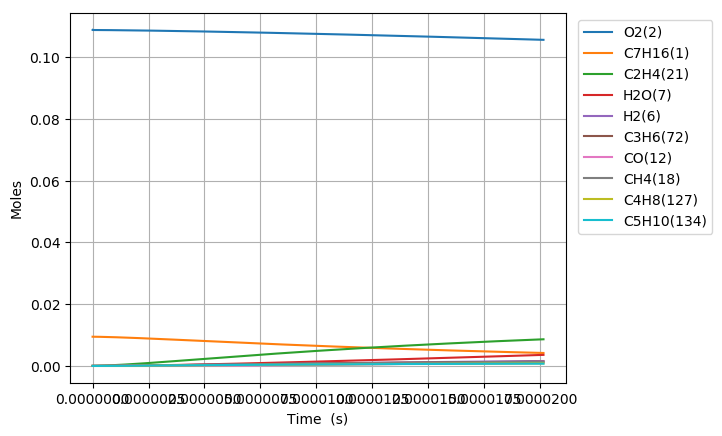

Values plotted in this chart, from the file beside it:
Time (s), Volume (m^3), H(3), O(4), OH(5), H2(6), H2O(7), Ar(8), He(9), HO2(10), H2O2(11), CO(12), CO2(13), HOCO(14), CH2O(15), HCO(16), CH3(17), CH4(18), CH2(19), CH(20), C2H4(21), CH3OH(22), CH2(S)(23), CH2OH(24)
0.0, 0.002997, 0.0, 0.0, 0.0, 0.0, 0.0, 0.0, 0.0, 0.0, 0.0, 0.0, 0.0, 0.0, 0.0, 0.0, 0.0, 0.0, 0.0, 0.0, 0.0, 0.0, 0.0, 0.0
8.272617996907159e-22, 0.002997, 4.2438481665836536e-23, 2.3432006829459319e-29, 3.0275057677521427e-36, 2.2150676757916028e-36, 5.9701839946123362e-50, 0.0, 0.0, 5.8798142899619359e-24, 4.3011004261810111e-40, 1.5287262485566343e-54, 6.7371362928891064e-54, 5.5753187930221811e-72, 1.8740802083925368e-36, 2.8082032908040715e-54, 1.2342666285869705e-20, 1.0338873645251883e-35, 7.3546345339983945e-41, 1.204839994959333e-42, 1.9202557411026896e-32, 6.4643727484290535e-54, 1.7375177393624669e-43, 6.9211197830320635e-52
2.3163330391340046e-21, 0.002997, 1.1882774867391389e-22, 6.5609621226996375e-29, 1.8286134837519548e-35, 1.3379008762680531e-35, 7.0878024882079892e-49, 0.0, 0.0, 1.6463480012458163e-23, 2.5978646574877327e-39, 1.8149041902629554e-53, 7.9983282069204894e-53, 1.2471765127128085e-70, 1.1319444458712075e-35, 3.3338989468530769e-53, 3.4559465600454657e-20, 6.2446796817350775e-35, 4.442199258534251e-40, 7.2772335695508306e-42, 1.159834467625555e-31, 7.6745033269344464e-53, 1.0494607146070759e-42, 8.216753406411021e-51
5.294475518020582e-21, 0.002997, 2.7160628272835503e-22, 1.4996485844011154e-28, 8.8039867730681449e-35, 6.4414168025508647e-35, 6.9588465350190109e-48, 0.0, 0.0, 3.7630811459709623e-23, 1.250760004045041e-38, 1.781883866271527e-52, 7.8528060629988254e-52, 2.4642106218553501e-69, 5.4498252460372304e-35, 3.2732417557937207e-52, 7.8993064229702518e-20, 3.0065444560436554e-34, 2.1387277224853806e-39, 3.5036747053364274e-41, 5.5841036951195736e-31, 7.5348728755672322e-52, 5.0527015865446172e-42, 8.0672572190868491e-50
1.1250760475793737e-20, 0.002997, 5.7716335099038282e-22, 3.1867536653850604e-28, 3.844932325504971e-34, 2.8131359496491831e-34, 6.1550209628404162e-47, 0.0, 0.0, 7.99654743632485e-23, 5.4623975424031125e-38, 1.576056168100764e-51, 6.9457180325316531e-51, 4.3849311391518476e-68, 2.3800818646913126e-34, 2.8951452647556075e-51, 1.6786026148850992e-19, 1.3130369529515429e-33, 9.3403858581631304e-39, 1.5301467935928612e-40, 2.4387247911931334e-30, 6.6645097287168681e-51, 2.2066475294831577e-41, 7.1353976514817012e-49
2.3163330391340046e-20, 0.002997, 1.1882774881270208e-21, 6.5609651742395205e-28, 1.6051835584759616e-33, 1.1744288829591712e-33, 5.1736659911979995e-46, 0.0, 0.0, 1.6463480020647022e-22, 2.2804434469990752e-37, 1.3247702006682816e-50, 5.8382945172631487e-50, 7.3958272806102338e-67, 9.9363732651923554e-34, 2.4335440406819684e-50, 3.4559465600737166e-19, 5.481670806753533e-33, 3.8994272299122326e-38, 6.3880616532249572e-40, 1.0181195939260921e-29, 5.6019219938181792e-50, 9.2123190585279652e-41, 5.9977316659983934e-48
4.698847022243267e-20, 0.002997, 2.4105057648506254e-21, 1.3309393579494732e-27, 6.5576985966851561e-33, 4.7979251990927688e-33, 4.2416839617764492e-45, 0.0, 0.0, 3.3397345203748925e-22, 9.3163555759126935e-37, 1.0861266605730484e-49, 4.7865865801723465e-49, 1.2147668514780963e-65, 4.0593326948364444e-33, 1.9951664331981157e-49, 7.0106344505008267e-19, 2.2394413870908379e-32, 1.5930432585904219e-37, 2.6097316226398646e-39, 4.1593507454025798e-29, 4.5927941043975436e-49, 3.7635329279148587e-40, 4.9173027874157413e-47
9.463874988461791e-20, 0.002997, 4.8549623280991528e-21, 2.6806271940190366e-27, 2.6507266228256074e-32, 1.9393980821407194e-32, 3.4350256476467864e-44, 0.0, 0.0, 6.7265075627782999e-22, 3.7658198831704197e-36, 8.7957353398974614e-49, 3.8763019132976618e-48, 1.9691894134871592e-64, 1.6408471785032104e-32, 1.6157375059633094e-48, 1.4120010231554551e-18, 9.052180142638417e-32, 6.4393355568758246e-37, 1.0548952478722293e-38, 1.6812760735653324e-28, 3.7193637419602229e-48, 1.5212801847436456e-39, 3.9821592868459072e-46
1.899393092089884e-19, 0.002997, 9.7438754938014749e-21, 5.3800114862323026e-27, 1.0658455178976359e-31, 7.7982344261959851e-32, 2.764807484774623e-43, 0.0, 0.0, 1.3500053670717215e-21, 1.5142196153018351e-35, 7.0795730345986094e-48, 3.1199850105256043e-47, 3.1713188417093626e-63, 6.5977743385214332e-32, 1.3004861110695588e-47, 2.8338761794460017e-18, 3.6398418225370155e-31, 2.5892285061530172e-36, 4.2416873955749069e-38, 6.760337146411425e-28, 2.9936675168472275e-47, 6.1170007271150122e-39, 3.2051882339410003e-45
3.805404278577294e-19, 0.002997, 1.9521701982027192e-20, 1.0778814550955792e-26, 4.2745172472828667e-31, 3.1274408181263964e-31, 2.2185838897048904e-42, 0.0, 0.0, 2.7047145979123454e-21, 6.0726979323504118e-35, 5.6809115181670076e-47, 2.5035914812484514e-46, 5.0906690757515497e-62, 2.6460026030910991e-31, 1.0435582028348302e-46, 5.6776264923462996e-18, 1.4597393668354085e-30, 1.0383964370105735e-35, 1.7011063596181935e-37, 2.7111975590302108e-27, 2.4022296476512022e-46, 2.4531908912190404e-38, 2.5719617018073997e-44
7.6174266515521135e-19, 0.002997, 3.9077355585762904e-20, 2.1576558601593842e-26, 1.7120364828437256e-30, 1.2526076146793309e-30, 1.7775669000992648e-41, 0.0, 0.0, 5.4141330966049583e-21, 2.4322466943588651e-34, 4.5516422945063899e-46, 2.0059197900805069e-45, 8.1583441698671722e-61, 1.0597811894059651e-30, 8.3611646249692233e-46, 1.1365127119423716e-17, 5.8465714281999877e-30, 4.1590019948405956e-35, 6.8132983612257963e-37, 1.0858931766299516e-26, 1.9247069764272213e-45, 9.8255594215387521e-38, 2.0606991653113023e-43
1.5241471397501753e-18, 0.002997, 7.8188665302371465e-20, 4.3172598387660117e-26, 6.8526076878390649e-30, 5.0136950321703049e-30, 1.4231343686185638e-40, 0.0, 0.0, 1.0832970242035642e-20, 9.7353255473230406e-34, 3.6440814481613831e-45, 1.6059555174138293e-44, 1.3063980149394031e-59, 4.2418866314354525e-30, 6.6940156577156668e-45, 2.274012837868584e-17, 2.3401522323676835e-29, 1.6646846649304483e-34, 2.7270949405630024e-36, 4.3464026248496951e-26, 1.5409358853203477e-44, 3.932784448076928e-37, 1.6498123249818501e-42
3.048956088940103e-18, 0.002997, 1.5641129477213712e-19, 8.6366884699160632e-26, 2.7419357171374664e-29, 2.0061312239752761e-29, 1.138940033296506e-39, 0.0, 0.0, 2.1670645125078846e-20, 3.8953984254998274e-33, 2.9163726986737571e-44, 1.2852524969852679e-43, 2.0910875907040844e-58, 1.6973071873553673e-29, 5.3572469929145094e-44, 4.5490130917639227e-17, 9.363657123716538e-29, 6.6609070102615057e-34, 1.0911931962114839e-35, 1.7391271943308032e-25, 1.2332170300313631e-43, 1.5736260999657528e-36, 1.3203512707032797e-41
6.098573987319959e-18, 0.002997, 3.1285659385786228e-19, 1.7276428428129167e-25, 1.0969528698052199e-28, 8.0258323869880724e-29, 9.1132510155134947e-39, 0.0, 0.0, 4.3345997259892564e-20, 1.558413120683821e-32, 2.3335413044462349e-43, 1.0283972729993774e-42, 3.3464208780215889e-57, 6.7903339971756307e-29, 4.2866115774274582e-43, 9.0990136077262586e-17, 3.7460725780663488e-28, 2.6647965350010679e-33, 4.3654833225465557e-35, 6.9576412227942658e-25, 9.8676099265241915e-43, 6.2955294984141107e-36, 1.0564816225994147e-40
1.219780978407967e-17, 0.002997, 6.2574735261408816e-19, 3.4559439129533784e-25, 4.3881689035029069e-28, 3.210595177864774e-28, 7.2912935472791573e-38, 0.0, 0.0, 8.6696711004429406e-20, 6.2341606041565232e-32, 1.867010376330762e-42, 8.227959376529001e-42, 5.3548178981935433e-56, 2.7163546807785956e-28, 3.4296149259339532e-42, 1.8199014672337566e-16, 1.4985509879343673e-27, 1.0660053655652882e-32, 1.7463354438965968e-34, 2.7832829906522423e-24, 7.8948374939129353e-42, 2.5184170825747262e-35, 8.4526554728425848e-40
2.4396281377599093e-17, 0.002997, 1.2515295124656367e-18, 6.9139583682868267e-25, 1.7553392351610345e-27, 1.2842910826169362e-27, 5.8333125245810301e-37, 0.0, 0.0, 1.7339817639314104e-19, 2.4937663370191553e-31, 1.4936793269780119e-41, 6.5826800068317385e-41, 8.5681437442517271e-55, 1.0865861035595225e-27, 2.7438222708529803e-41, 3.6399016932306716e-16, 5.9944478922955973e-27, 4.2641949652301746e-32, 6.9856259932005526e-34, 1.1133584952289609e-23, 6.3161698292045746e-41, 1.007408090254182e-34, 6.7624453637147041e-39
4.879322456463793e-17, 0.002997, 2.5030964015250876e-18, 1.3835636547653035e-24, 7.0215017815891498e-27, 5.1372748752420912e-27, 4.6667620221584078e-36, 0.0, 0.0, 3.4680125876911964e-19, 9.975273282077714e-31, 1.1949720151320972e-40, 5.2662690300951904e-40, 1.3709376440341717e-53, 4.3464329846459554e-27, 2.1951100421996721e-40, 7.2799021975231176e-16, 2.3978279606645848e-26, 1.7057126822327966e-31, 2.7943072240051672e-33, 4.4535245568501212e-23, 5.0530557953686714e-40, 4.0297164699083759e-34, 5.4100846429391563e-38
9.758711093871561e-17, 0.002997, 5.0062404570691294e-18, 2.7701590049096495e-24, 2.8086308737835215e-26, 2.0549356752149884e-26, 3.7334558990464253e-35, 0.0, 0.0, 6.9360802991532544e-19, 3.9901538917327858e-30, 9.5598926156005945e-40, 4.2130652650732646e-39, 2.1935274198023304e-52, 1.7385909931672947e-26, 1.7561090715782649e-39, 1.4559903415302465e-15, 9.5914095691495333e-26, 6.8229200812636458e-31, 1.1177342408003015e-32, 1.7814279191963151e-22, 4.0424926020135508e-39, 1.6119046842742466e-33, 4.3281189828033821e-37
1.95174883686871e-16, 0.002997, 1.0012569677855577e-17, 5.5523886166137904e-24, 1.1234593359301668e-25, 8.2198230790986199e-26, 2.9867855994479034e-34, 0.0, 0.0, 1.3872239977849514e-18, 1.5960728659019428e-29, 7.6479643367281779e-39, 3.3704722773554136e-38, 3.5096639367870961e-51, 6.9544002520028272e-26, 1.4048959081775559e-38, 2.9119906687638965e-15, 3.8365834675489277e-25, 2.729181870580545e-30, 4.4709595517152057e-32, 7.1257477187239754e-22, 3.2340132556681017e-38, 6.447665124954137e-33, 3.4625155769275606e-36
3.903504291831817e-16, 0.002997, 2.0025392558204367e-17, 1.1153003920332035e-23, 4.4938589498434908e-25, 3.2879684495565197e-25, 2.3894406197551041e-33, 0.0, 0.0, 2.7744656358348248e-18, 6.3843332292037607e-29, 6.1183974009419083e-38, 2.6963859260537102e-37, 5.6154729541281454e-50, 2.781767901128829e-25, 1.1239205640854466e-37, 5.8239916579423059e-15, 1.5346373906092985e-24, 1.0916754898912514e-29, 1.788388247212078e-31, 2.8503061749853933e-21, 2.5872182544097881e-37, 2.5790834836335408e-32, 2.7700204309104478e-35
5.855259746794924e-16, 0.002997, 3.003837987731147e-17, 1.6789775738982888e-23, 9.5494723584532951e-25, 6.9869835015402309e-25, 6.8323202842243366e-33, 0.0, 0.0, 4.1617169761970761e-18, 1.3566755759283025e-28, 1.7494820046488271e-37, 7.7099846533702958e-37, 2.0668671429316587e-49, 5.9112622768719687e-25, 3.213713637414645e-37, 8.7359929818318057e-15, 3.261107042345697e-24, 2.3198121470859308e-29, 3.8003276893216688e-31, 6.056904915509467e-21, 7.3978327950568216e-37, 5.4805733934065897e-32, 7.9205327951807984e-35
7.807015201758031e-16, 0.002997, 4.0051531635159328e-17, 2.246270450718896e-23, 1.6290306239618099e-24, 1.1919047713325956e-24, 1.4411364206960155e-32, 0.0, 0.0, 5.5489780188734597e-18, 2.3143357213075894e-28, 3.6901685477697152e-37, 1.6262598052742665e-36, 5.2420218258826051e-49, 1.0083923628081474e-24, 6.7786572461940411e-37, 1.1647994640432383e-14, 5.5630673681184673e-24, 3.9573281826619938e-29, 6.4829142017117684e-31, 1.033237088764825e-20, 1.5604178429278689e-36, 9.3492442974480734e-32, 1.6706703850197896e-34
1.1710526111684246e-15, 0.002997, 6.007822107845742e-17, 3.3893421538650106e-23, 3.3727103985273542e-24, 2.4677129836805996e-24, 3.9361994482425936e-32, 0.0, 0.0, 8.3235228749689007e-18, 4.7915603463330861e-28, 1.0079012250773254e-36, 4.4418221647613477e-36, 1.8331595231015894e-48, 2.0877496827640578e-24, 1.8514630438633196e-36, 1.7471998743179902e-14, 1.1517629602723175e-23, 8.1931488179527404e-29, 1.342205459290841e-30, 2.1391868455484026e-20, 4.2619869046971977e-36, 1.9356528673923807e-31, 4.5631205759128796e-34
1.561403702161046e-15, 0.002997, 8.0105515221507498e-17, 4.5457104179537362e-23, 5.7361113919561781e-24, 4.196974171061285e-24, 8.2358613824889332e-32, 0.0, 0.0, 1.1098103409948348e-17, 8.1492238738842665e-28, 2.1088695033829551e-36, 9.2937808292822896e-36, 4.5805641572458332e-48, 3.5507170995216346e-24, 3.8738823034673717e-36, 2.3296004076779298e-14, 1.9588476848068158e-23, 1.3934403939584628e-28, 2.2827402789653511e-30, 3.6381971174020136e-20, 8.9175044516827716e-36, 3.2920555424942874e-31, 9.547576336237786e-34
1.9517547931536676e-15, 0.002997, 1.0013345725703157e-16, 5.7163252878449216e-23, 8.7635038690372445e-24, 6.4120913667515471e-24, 1.4993098387607129e-31, 0.0, 0.0, 1.387272217231524e-17, 1.2450225997829086e-27, 3.8391215627387672e-36, 1.6918977275537088e-35, 9.7181603817706925e-48, 5.4246956521602742e-24, 7.0522584010380013e-36, 2.9120010729148468e-14, 2.9926772761393736e-23, 2.1288624775203459e-28, 3.487511595902453e-30, 5.5583435846860266e-20, 1.6233978897373141e-35, 5.0295432058333584e-31, 1.7380999695130551e-33
2.7324569751389105e-15, 0.002997, 1.4019132570154576e-16, 8.1011917027966232e-23, 1.6852001609231715e-23, 1.2330504161271279e-23, 3.9586390109439197e-31, 0.0, 0.0, 1.9422076780513216e-17, 2.3941576990193508e-27, 1.0136447727057773e-35, 4.4671111147468007e-35, 3.5604240711814628e-47, 1.043150565056725e-23, 1.862006435012068e-35, 4.0768028073032876e-14, 5.754814153650148e-23, 4.0937281830740817e-28, 6.7063611612533223e-30, 1.0688497954621968e-19, 4.2862502071145137e-35, 9.6717475753555005e-31, 4.5890967536460683e-33
3.5131591571241534e-15, 0.002997, 1.8025182557902564e-16, 1.0543925520562135e-22, 2.7637388079503057e-23, 2.0222440049538115e-23, 8.2072845182200311e-31, 0.0, 0.0, 2.4971586650570388e-17, 3.9264495104990831e-27, 2.1015456537776972e-35, 9.2614430578385151e-35, 9.2451950504969597e-47, 1.710765451897361e-23, 3.8604094259201825e-35, 5.2416050773138778e-14, 9.4378827841044703e-23, 6.7137050027743334e-28, 1.099841438988492e-29, 1.75291085610529e-19, 8.8864710481601419e-35, 1.5861821420302865e-30, 9.5143462738051131e-33
5.0745635210946395e-15, 0.002997, 2.6038071851775242e-16, 1.5602985320170107e-22, 5.7297910767913334e-23, 4.1926717744838253e-23, 2.4660758291449838e-30, 0.0, 0.0, 3.6071072111388522e-17, 8.140397073045211e-27, 6.3145796857652878e-35, 2.7827976229784534e-34, 4.0979659093863308e-46, 3.5467280830059301e-23, 1.1599439574202263e-34, 7.5712112239751981e-14, 1.9566429252490751e-22, 1.3918716605448763e-27, 2.2801676773763689e-29, 3.6340973915902526e-19, 2.6701279666271407e-34, 3.2885191020512167e-30, 2.8587852372222647e-32
8.197372249035612e-15, 0.002997, 4.2067007684648334e-16, 2.6415560354910583e-22, 1.4897911895795404e-22, 1.0902100762614129e-22, 1.0602682557543129e-29, 0.0, 0.0, 5.8271905905019044e-17, 2.1166067544338987e-26, 2.714881020645988e-34, 1.196415734139024e-33, 3.0224168517930698e-45, 9.2215792258897042e-23, 4.9869959451367003e-34, 1.2230429943804985e-13, 5.0873086778516094e-22, 3.6188915390534625e-27, 5.9284707782063336e-29, 9.4487098511357512e-19, 1.1479741107259034e-33, 8.5506381753891857e-30, 1.2290829084299416e-31
1.4442989704917555e-14, 0.002997, 7.4137508196689562e-16, 5.0819254605172238e-22, 4.6179256928354995e-22, 3.3798647024973779e-22, 5.9707673236657214e-29, 0.0, 0.0, 1.0268102494895083e-16, 6.5611231980451693e-26, 1.5288288663316566e-33, 6.7371761514990207e-33, 3.1944936478270818e-44, 2.8583000561851119e-22, 2.8082644678639502e-33, 2.1548893089255106e-13, 1.5768440936459127e-21, 1.1216979738938945e-26, 1.837562334322298e-28, 2.9286806525381621e-18, 6.4643802580768151e-33, 2.6505977139306454e-29, 6.9211013392893142e-31
2.6934224616681444e-14, 0.002997, 1.3832902432060885e-15, 1.1074675413631953e-21, 1.6053144403830642e-21, 1.1753015355681859e-21, 3.9651716827552584e-28, 0.0, 0.0, 1.9152906907702934e-16, 2.2809970787516011e-25, 1.0152613808244582e-32, 4.4737527752264481e-32, 4.1332881259768999e-43, 9.9353341225860117e-22, 1.8648272009019485e-32, 4.018592220301706e-13, 5.4809983181596002e-21, 3.8989371612399244e-26, 6.3871986432774516e-28, 1.0179831292250087e-17, 4.2925857680715821e-32, 9.2152048971151168e-29, 4.5958487733383836e-30
3.942545952844533e-14, 0.002997, 2.0258789357409801e-15, 1.8550882438168083e-21, 3.4394818816686125e-21, 2.5188235442000271e-21, 1.191545191214263e-27, 0.0, 0.0, 2.8041685489191151e-16, 4.8874893702296031e-25, 3.0508264596489764e-32, 1.344294367154894e-31, 1.66011865404873e-42, 2.1285451358860311e-21, 5.6035789893148422e-32, 5.8823088413608305e-13, 1.1742400576924647e-20, 8.3530088058498391e-26, 1.3683760822427912e-27, 2.1809003276338464e-17, 1.2898524357261058e-31, 1.9745968369128473e-28, 1.380974544838184e-29
5.1916694440209215e-14, 0.002997, 2.6691411550610882e-15, 2.7511630545580591e-21, 5.9644612391401422e-21, 4.3690575823811583e-21, 2.6405365694344216e-27, 0.0, 0.0, 3.6934438282407634e-16, 8.4760070814615315e-25, 6.7606858787526904e-32, 2.9788682287303949e-31, 4.556713458942813e-42, 3.6908769564107714e-21, 1.2417285882589851e-31, 7.7460391720622136e-13, 2.0361066929266006e-20, 1.448391860955862e-25, 2.3727228447977808e-27, 3.7816169384717118e-17, 2.8582201096782291e-31, 3.4244897026716747e-28, 3.0601327225731509e-29
6.44079293519731e-14, 0.002997, 3.3130768965924451e-15, 3.7958040608762067e-21, 9.1804245360682319e-21, 6.7265258873248777e-21, 4.9459041164727466e-27, 0.0, 0.0, 4.5831165332381518e-16, 1.3046982371417956e-24, 1.2662979508393904e-31, 5.5793062229375302e-31, 1.0168875352341401e-41, 5.6805411067220888e-21, 2.3257328470076988e-31, 9.6097832123656192e-13, 3.1337014289470176e-20, 2.2291672697781058e-25, 3.6517580768664502e-27, 5.8201302055653648e-17, 5.3533213767744123e-31, 5.2714068223864691e-28, 5.731481033690621e-29
8.939039917550087e-14, 0.002997, 4.6029689294617382e-15, 6.3312003025017709e-21, 1.7685940702543106e-20, 1.2965101822800965e-20, 1.2876574938053296e-26, 0.0, 0.0, 6.363654237034834e-16, 2.5137908343993506e-24, 3.2966579648112341e-31, 1.4523983917464582e-30, 3.4965392755396629e-41, 1.0941911828407767e-20, 6.0544381726907039e-31, 1.3337312421632023e-12, 6.0360815215648068e-20, 4.2937736825016978e-25, 7.0338863093029658e-27, 1.1210536575151175e-16, 1.3935622272879349e-30, 1.015708416666448e-27, 1.4919965196422835e-28
1.1437286899902866e-13, 0.002997, 5.8955549979466369e-15, 9.4621760318816998e-21, 2.8957409646531868e-20, 2.1238740191891748e-20, 2.6607885859771589e-26, 0.0, 0.0, 8.1457816965914982e-16, 4.11637339873637e-24, 6.811891261298944e-31, 3.0008761896209024e-30, 8.9290981694768472e-41, 1.7912755558892148e-20, 1.2509627570941421e-30, 1.7064896468843103e-12, 9.8813940009673981e-20, 7.029125119186332e-25, 1.1514744251616633e-26, 1.835209751469531e-16, 2.8792955593152733e-30, 1.66332951653996e-27, 3.0826601586809296e-28
1.643378086460842e-13, 0.002997, 8.4888090885700556e-15, 1.7514655738080877e-20, 5.9804014448341497e-20, 4.3908861234640143e-20, 7.8325769080554575e-26, 0.0, 0.0, 1.1714806036063421e-15, 8.5034698496733931e-24, 2.0050493066087874e-30, 8.831479776843442e-30, 3.7738760012288423e-40, 3.6983276110390365e-20, 3.6817009516550417e-30, 2.4520229075768411e-12, 2.0400873810162875e-19, 1.4512084321235534e-24, 2.377257969975197e-26, 3.7888590861865385e-16, 8.4735629476997609e-30, 3.4364341726190808e-27, 9.0719533899432759e-28
2.1430274829313974e-13, 0.002997, 1.109283887144767e-14, 2.7960589191065536e-20, 1.0173149362808856e-19, 7.4771114893900035e-20, 1.7338912070602605e-25, 0.0, 0.0, 1.5290189848332596e-15, 1.4468820445898891e-23, 4.4381992303016171e-30, 1.9545470246995072e-29, 1.0788076843647713e-39, 6.2892905112048622e-20, 8.1485270280189199e-30, 3.19757810305603e-12, 3.4692252657587428e-19, 2.4678086159290499e-24, 4.0425129548355985e-26, 6.4429431403217828e-16, 1.8753111028134164e-29, 5.847816063180304e-27, 2.0077221647620613e-27
2.642676879401953e-13, 0.002997, 1.3707644051537678e-14, 4.0807275185631746e-20, 1.5475101791155165e-19, 1.1385950708784608e-19, 3.2501571467310276e-25, 0.0, 0.0, 1.8871933428195762e-15, 2.2015240054921963e-23, 8.3186818720009353e-30, 3.6629072928435079e-29, 2.470494987736267e-39, 9.5642439227468082e-20, 1.527131850691186e-29, 3.9431552330655324e-12, 5.2755641648351286e-19, 3.7527171918447315e-24, 6.147225981904356e-26, 9.7974441486895661e-16, 3.5143728045344299e-29, 8.8988277928881876e-27, 3.7624759733485376e-27
3.641975672343064e-13, 0.002997, 1.8969579425709637e-14, 7.3732038771408759e-20, 2.9411071069043968e-19, 2.1685044588344719e-19, 8.5081327980476261e-25, 0.0, 0.0, 2.6054501067363465e-15, 4.186252367527438e-23, 2.1772644520863034e-29, 9.5838336074680069e-29, 8.9416138383184503e-39, 1.8166439888261717e-19, 3.99601335266748e-29, 5.4343752956522917e-12, 1.0019889356929119e-18, 7.1274761754947861e-24, 1.1674972686609325e-25, 1.8607626120008177e-15, 9.1949624284606267e-29, 1.6925139454244389e-26, 9.8438869430423286e-27
4.641274465284175e-13, 0.002997, 2.4274612853893913e-14, 1.1634726056033253e-19, 4.7797211094638742e-19, 3.5315337039939639e-19, 1.761594265420983e-24, 0.0, 0.0, 3.3262511308653605e-15, 6.8067814541153483e-23, 4.5072536358628861e-29, 1.9833579815054324e-28, 2.3476241638433096e-38, 2.9505550882858953e-19, 8.2703631845590133e-29, 6.9256830932889777e-12, 1.6273151728483992e-18, 1.1575518873450803e-23, 1.8960391046671672e-25, 3.0219263069725507e-15, 1.9028340368777096e-28, 2.7526174731751235e-26, 2.037082416675242e-26
6.639872051166397e-13, 0.002997, 3.5013964444047847e-14, 2.3088232837162818e-19, 9.7955487703100237e-19, 7.2678192154875189e-19, 5.1630438945656261e-24, 0.0, 0.0, 4.7754869016546235e-15, 1.3964241378814072e-22, 1.3205775466089275e-28, 5.8071219994416792e-28, 9.9324748283108039e-38, 6.0397053452673302e-19, 2.4219163686034249e-28, 9.9085618855193243e-12, 3.3306843099707636e-18, 2.3691592066501047e-23, 3.8803814620769924e-25, 6.1846334223412136e-15, 5.5710592987204466e-28, 5.6495631257506811e-26, 5.963848505128074e-26
8.638469637048618e-13, 0.002997, 4.5925679965370238e-14, 3.8487899075977135e-19, 1.6602078517707598e-18, 1.2369187150722733e-18, 1.1380664994890262e-23, 0.0, 0.0, 6.2349025389259911e-15, 2.3691905673362645e-22, 2.9099510476068793e-28, 1.2788065081484438e-27, 2.8281509740823516e-37, 1.0224381706918162e-18, 5.3342532775708468e-28, 1.2891791593370327e-11, 5.63773484975304e-18, 4.0101212714708804e-23, 6.5676640487276967e-25, 1.0467752225035216e-14, 1.2267603573469138e-27, 9.5893624263856252e-26, 1.313199118962736e-25
1e-12, 0.002997, 5.3457905953252322e-14, 5.1262523464653297e-19, 2.2268066639138845e-18, 1.6637319549910107e-18, 1.7666516508539477e-23, 0.0, 0.0, 7.2349496829247474e-15, 3.1799895456505894e-22, 4.5162166028673591e-28, 1.9838373502332661e-27, 5.0594364440623518e-37, 1.3702793233282479e-18, 8.2760343607298474e-28, 1.4924296522252283e-11, 7.5551415760354736e-18, 5.3739068828061741e-23, 8.8008632734240837e-25, 1.4027161493420939e-14, 1.90303196067214e-27, 1.2874953245729993e-25, 2.0370644474038405e-25
1.063706722293084e-12, 0.002997, 5.7009740563911448e-14, 5.7880371577945472e-19, 2.5206366724035638e-18, 1.8857371111708782e-18, 2.1269078085170831e-23, 0.0, 0.0, 7.7044999259876725e-15, 3.6007779969005555e-22, 5.4366368613878055e-28, 2.3876867529920704e-27, 6.4523031291516714e-37, 1.5505089292023172e-18, 9.9612721128379003e-28, 1.5875372200456751e-11, 8.5485378120144944e-18, 6.0804663113098993e-23, 9.9578012582773675e-25, 1.587116919766755e-14, 2.2903965854966439e-27, 1.4580655857517542e-25, 2.4516807410012977e-25
1.2635664808813063e-12, 0.002997, 6.8266127388774376e-14, 8.13122919867117e-19, 3.5615439807103972e-18, 2.6754102410237687e-18, 3.5686346638844132e-23, 0.0, 0.0, 9.1842809456762369e-15, 5.0929873581874772e-22, 9.119032311349894e-28, 4.0024406269338087e-27, 1.2771083123402626e-36, 2.1882331744390456e-18, 1.6700528353904565e-27, 1.8859303690394687e-11, 1.2063164213643795e-17, 8.5802232183802202e-23, 1.4050707501546754e-24, 2.2394770843767416e-14, 3.8391643125348301e-27, 2.0632081506392161e-25, 4.1093427480487964e-25
1.4634262394695286e-12, 0.002997, 7.9694821592211736e-14, 1.0883029655051765e-18, 4.7836294781847088e-18, 3.6081109957673877e-18, 5.5493939691907645e-23, 0.0, 0.0, 1.0674247480347546e-14, 6.8476199391522328e-22, 1.4176136598776888e-27, 6.218174997976462e-27, 2.2880939622644469e-36, 2.935661125852578e-18, 2.5949899192193779e-27, 2.1843586046801641e-11, 1.6181685068240567e-17, 1.1509421543875815e-22, 1.8846297206931309e-24, 3.0038443688353892e-14, 5.9642125344748417e-27, 2.7752275043480737e-25, 6.3836810509284298e-25
1.863145756645973e-12, 0.002997, 1.0306905675873726e-13, 1.7631107745789402e-18, 7.7741203881306005e-18, 5.9112858006005251e-18, 1.1474181159410837e-22, 0.0, 0.0, 1.3684744621782216e-14, 1.1151361564010143e-21, 2.929328526960685e-27, 1.2833102796269629e-26, 5.9751171462177084e-36, 4.7598283610405667e-18, 5.3571961851361909e-27, 2.7813203293499378e-11, 2.6230694174674022e-17, 1.8656263740332045e-22, 3.0545184800621598e-24, 4.8685549174683679e-14, 1.2307742419780745e-26, 4.5233497175669373e-25, 1.3172289145503151e-24
2.2628652738224177e-12, 0.002997, 1.2713229534412345e-13, 2.6069569665490523e-18, 1.1497650543109879e-17, 8.8126398610035075e-18, 2.0597110863014635e-22, 0.0, 0.0, 1.6736006399548149e-14, 1.6526420157709412e-21, 5.2551948097490183e-27, 2.2993706719647868e-26, 1.2958866644535684e-35, 7.0234096043222894e-18, 9.6016644791820133e-27, 3.3784223809518368e-11, 3.8696133173246818e-17, 2.7521242311062212e-22, 4.5053779815092508e-24, 7.1811578283540949e-14, 2.2050162394575949e-26, 6.7093360236196175e-25, 2.3597132016490754e-24
2.662584790998862e-12, 0.002997, 1.5188438667907412e-13, 3.6235705045823862e-18, 1.59597171631402e-17, 1.2329547678315569e-17, 3.3619320179778568e-22, 0.0, 0.0, 1.9828047855181032e-14, 2.2987218600379194e-21, 8.5725497928780297e-27, 3.7461534002419651e-26, 2.4791186720539083e-35, 9.7268016568746189e-18, 1.5647793071271075e-26, 3.9756647463849642e-11, 5.3578570052417741e-17, 3.8104617075592396e-22, 6.237139830465257e-24, 9.9415623983022539e-14, 3.5920636505285441e-26, 9.3400864735721333e-25, 3.84375644536573e-24
3.0623043081753067e-12, 0.002997, 1.7732518014374267e-13, 4.8166795026757144e-18, 2.1165775334397676e-17, 1.647937996788342e-17, 5.1247141175437556e-22, 0.0, 0.0, 2.2960884022539519e-14, 3.0548185308263222e-21, 1.305967126745067e-26, 5.6998444414396045e-26, 4.3318583628304104e-35, 1.2870399238460404e-17, 2.3815440684335236e-26, 4.5730474125506663e-11, 7.0878572747911942e-17, 5.0406658147076493e-22, 8.2497356598544505e-24, 1.3149677957820498e-13, 5.464831744765777e-26, 1.2422497461261115e-24, 5.8472672381596133e-24
3.8617433425281954e-12, 0.002997, 2.302722712297469e-13, 7.747292099233748e-18, 3.3831485565984629e-17, 2.6747281924495222e-17, 1.0317060527186774e-21, 0.0, 0.0, 2.9349000589163468e-14, 4.9028364870770299e-21, 2.6261027904318302e-26, 1.1432855564873139e-25, 1.0930802484043788e-34, 2.0479779927278726e-17, 4.7796926569049519e-26, 5.7682335946963511e-11, 1.1273354706788723e-16, 8.0167871111604261e-22, 1.3117155928737517e-23, 2.0908679535824107e-13, 1.0959185778591777e-25, 1.9969868706926202e-24, 1.1724191611811521e-23
4.6611823768810845e-12, 0.002997, 2.8597236463265256e-13, 1.142860269586586e-17, 4.9537621901333406e-17, 3.9755235709925066e-17, 1.8212076615408741e-21, 0.0, 0.0, 3.5900476214999414e-14, 7.208249706185698e-21, 4.6304328903444469e-26, 2.0108535996983116e-25, 2.315561645185946e-34, 2.9854669885438185e-17, 8.411373816678887e-26, 6.9639808226444761e-11, 1.6426559856496191e-16, 1.1680724821078352e-21, 1.9107092400786944e-23, 3.0457437880434807e-13, 1.9271379408201548e-25, 2.9406549345832632e-24, 2.061321724920824e-23
5.628062440707701e-12, 0.002997, 3.5701532426837875e-13, 1.6926556153497696e-17, 7.2656040428748359e-17, 5.9347118837014125e-17, 3.2206292815553602e-21, 0.0, 0.0, 4.4042582914945847e-14, 1.0624184505948386e-20, 8.1775509013300748e-26, 3.5405957116873808e-25, 4.9106734900720095e-34, 4.3556433878079531e-17, 1.4819839747915315e-25, 8.4109245666526555e-11, 2.3952704037898526e-16, 1.7031426671358933e-21, 2.7850630855953996e-23, 4.4396436626788994e-13, 3.3923220439864735e-25, 4.3422718490510623e-24, 3.6277997283706253e-23
6.594942504534318e-12, 0.002997, 4.3208139192640139e-13, 2.3618869436170677e-17, 1.0035725709941623e-16, 8.33956142176282e-17, 5.2055488909376717e-21, 0.0, 0.0, 5.2424033041339794e-14, 1.4746568402847528e-20, 1.3200436399660281e-25, 5.6982525484550144e-25, 9.2387697314010734e-34, 5.9850647942059589e-17, 2.3865878512192083e-25, 9.8586886503968581e-11, 3.2895844666931523e-16, 2.3389093735245171e-21, 3.8234382969909996e-23, 6.0951089362288359e-13, 5.4581990969178093e-25, 6.0380289840367466e-24, 5.8359121758123006e-23
7.561822568360936e-12, 0.002997, 5.111684422602834e-13, 3.1558197377438976e-17, 1.3271372770275383e-16, 1.1214608174921571e-16, 7.8824309506545857e-21, 0.0, 0.0, 6.1045038349758938e-14, 1.9595893747034517e-20, 1.9963599911465558e-25, 8.5920862388137876e-25, 1.5935726626313383e-33, 7.8742663845348952e-17, 3.6007384939050368e-25, 1.1307272888780967e-10, 4.3256784867259035e-16, 3.0754241528233358e-21, 5.0257384676653257e-23, 8.0120117184952565e-13, 8.2279546013851942e-25, 8.0376423175427184e-24, 8.795576493791263e-23
8.528702632187553e-12, 0.002997, 5.9427435161377075e-13, 4.0797165894775248e-17, 1.6979685653781861e-16, 1.4584375170482999e-16, 1.1359392945620856e-20, 0.0, 0.0, 6.9905810317003653e-14, 2.5192671842156851e-20, 2.8734786833956138e-25, 1.2330484429915228e-24, 2.5734624634261294e-33, 1.0023778162572822e-16, 5.1703404701138836e-25, 1.2756677096786133e-10, 5.503632758185369e-16, 3.912742082055934e-21, 6.3918672842007157e-23, 1.0190224234264311e-12, 1.1804771553030135e-24, 1.0350816950494792e-23, 1.2616618272854047e-22
9.495582696014171e-12, 0.002997, 6.813969980187862e-13, 5.1388372028064369e-17, 2.1167702954524039e-16, 1.8473372487449708e-16, 1.5746193405943235e-20, 0.0, 0.0, 7.9006560140629599e-14, 3.1557432927546391e-20, 3.978497524233442e-25, 1.7021961570876809e-24, 3.9465340705584611e-33, 1.2434125123943223e-16, 7.1414098228458939e-25, 1.4206901089470698e-10, 6.8235275573201434e-16, 4.8509217602912565e-21, 7.9217285262151654e-23, 1.2629618823155795e-12, 1.629183054454172e-24, 1.2987247244964544e-23, 1.7408771382460774e-22
1e-11, 0.002997, 7.2844218067101479e-13, 5.7468045823812898e-17, 2.3545305703267422e-16, 2.0716518809773924e-16, 1.8433003581746401e-20, 0.0, 0.0, 8.3849708513409224e-14, 3.5189594090321753e-20, 4.6545781288291847e-25, 1.9884037259256248e-24, 4.8494268925136931e-33, 1.3795300590863014e-16, 8.344445533035621e-25, 1.4963802245312674e-10, 7.5684785804063217e-16, 5.3804219519076992e-21, 8.7848091973924118e-23, 1.4005869576187031e-12, 1.9028439290880947e-24, 1.4494203733099867e-23, 2.0330867513748211e-22
1.0462462759840789e-11, 0.002997, 7.7253426119305451e-13, 6.3384384013451692e-17, 2.5842373087232001e-16, 2.2906097263994392e-16, 2.1154193632869174e-20, 0.0, 0.0, 8.8347498732950439e-14, 3.8710726152589256e-20, 5.3388380908560333e-25, 2.2775166094532103e-24, 5.8053492841520006e-33, 1.5105827868812071e-16, 9.5600613709710769e-25, 1.5657944681970382e-10, 8.2854431423242095e-16, 5.8900253056534719e-21, 9.615226065942926e-23, 1.533006793938175e-12, 2.1792310268820162e-24, 1.595661746563112e-23, 2.3281678108214106e-22
... 696 more rows
